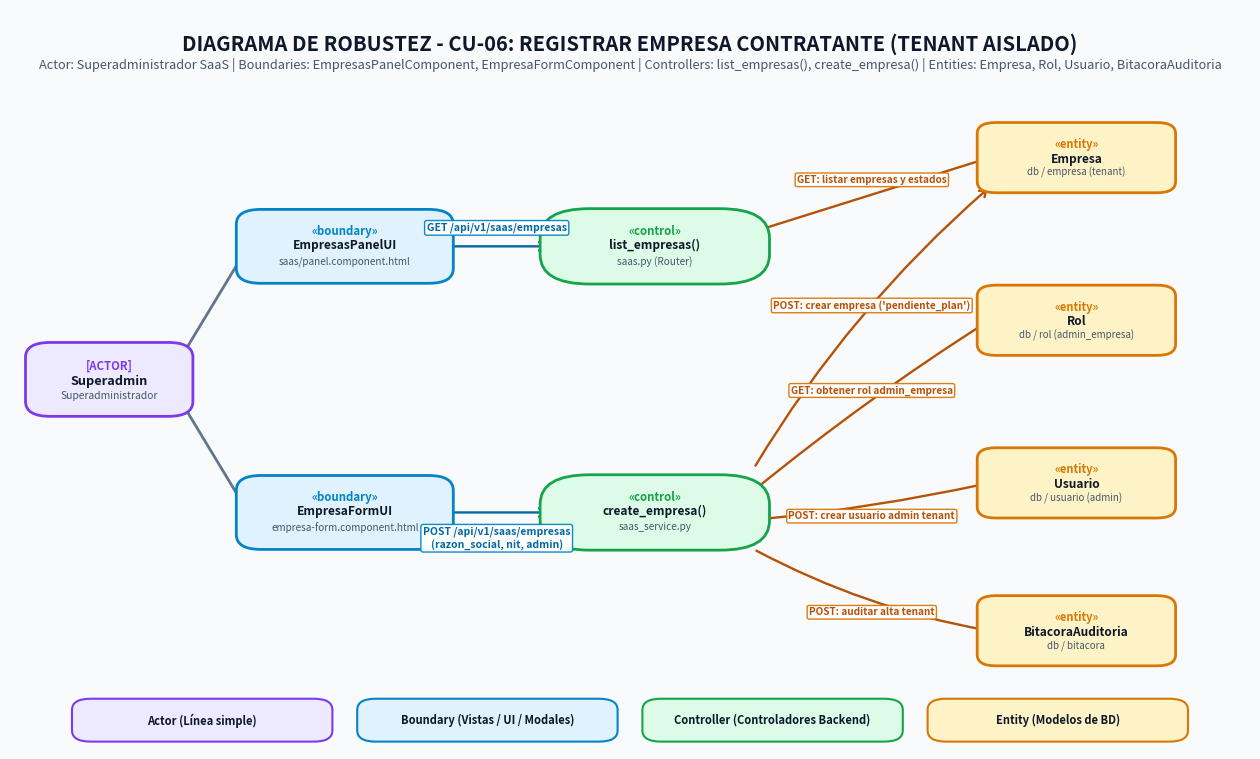
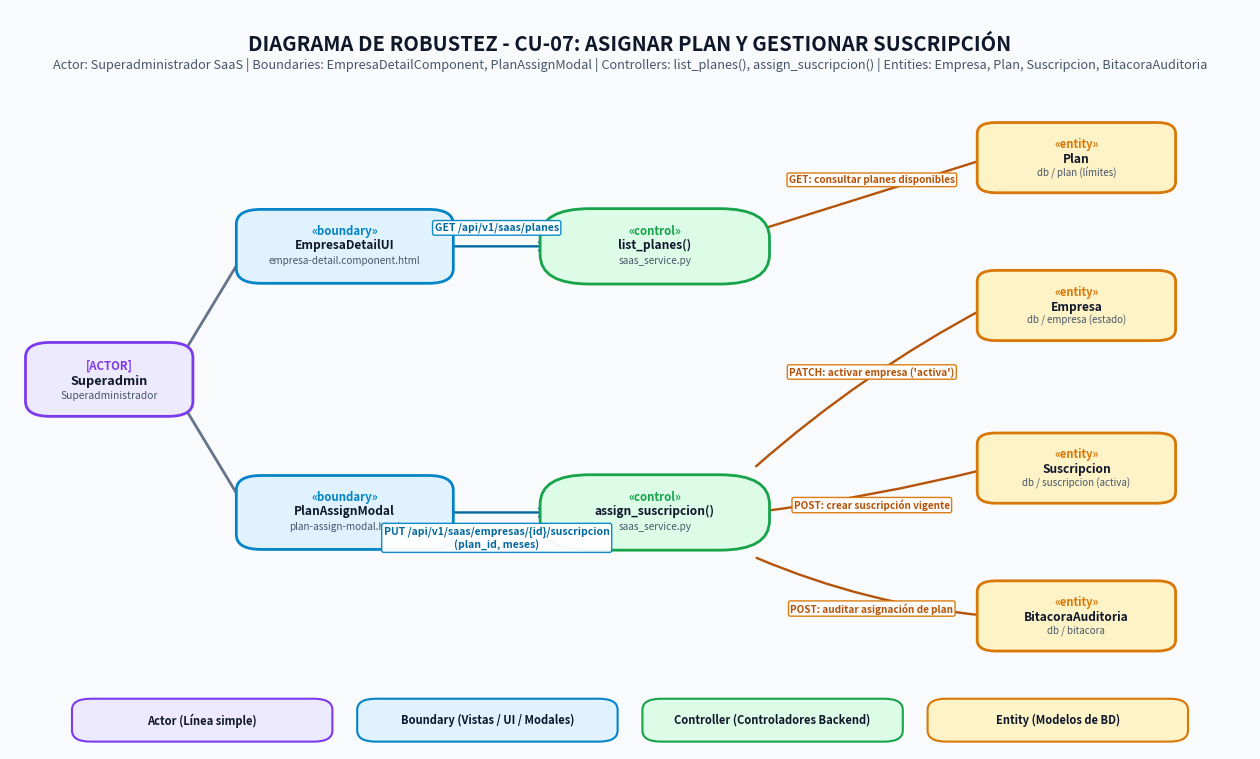
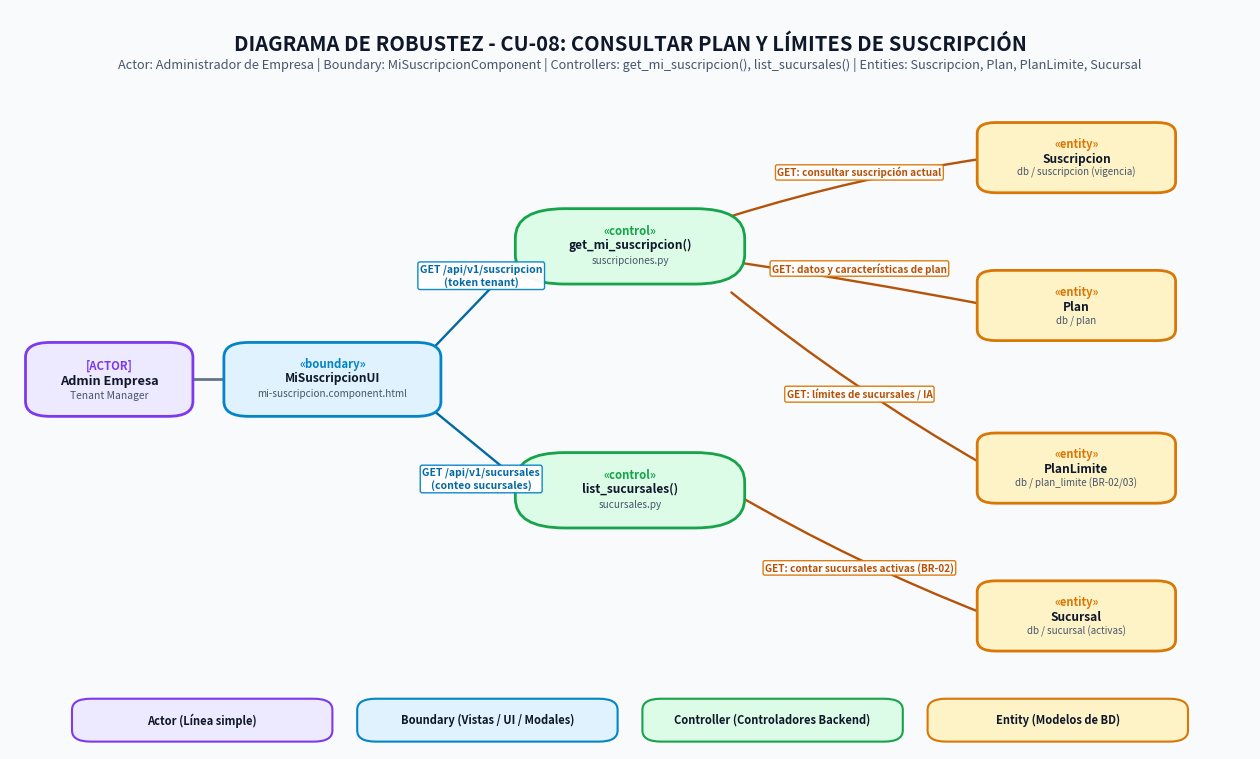
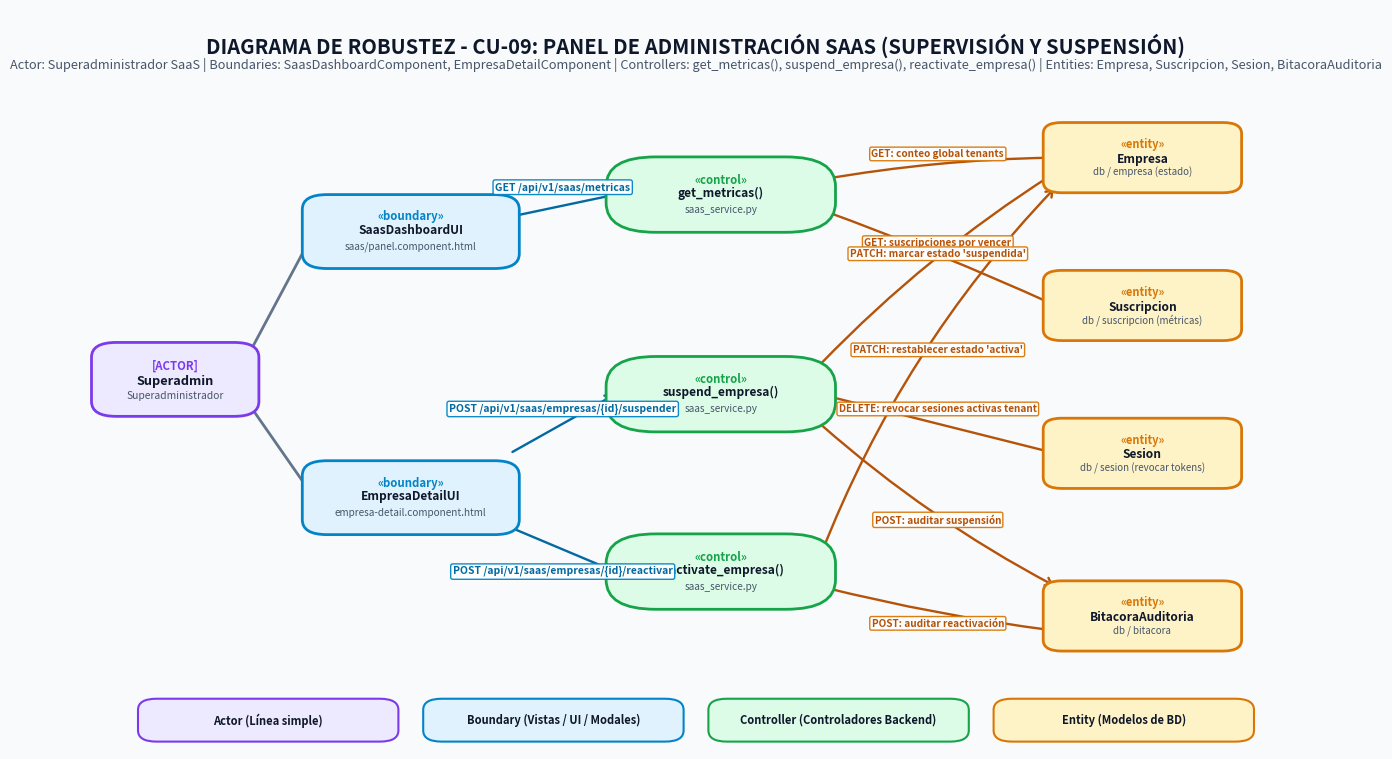
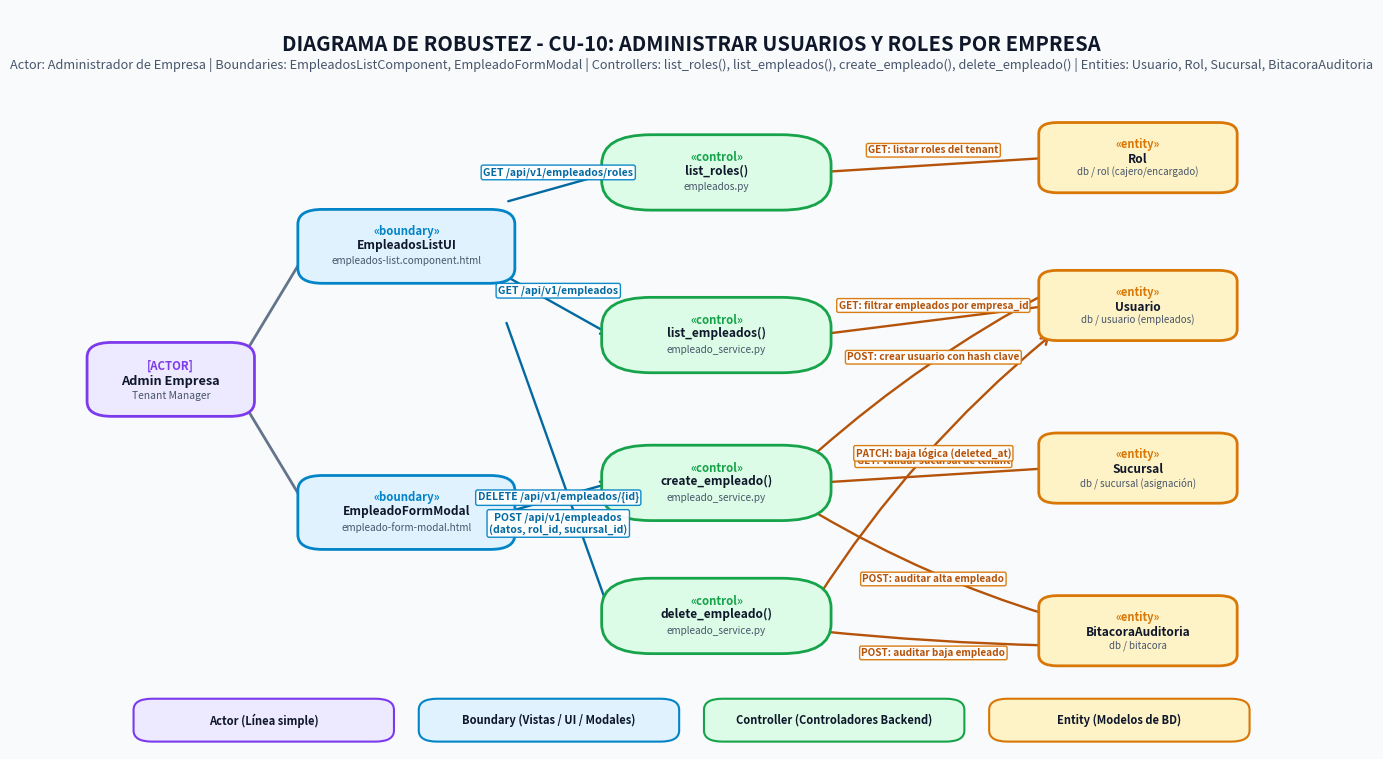
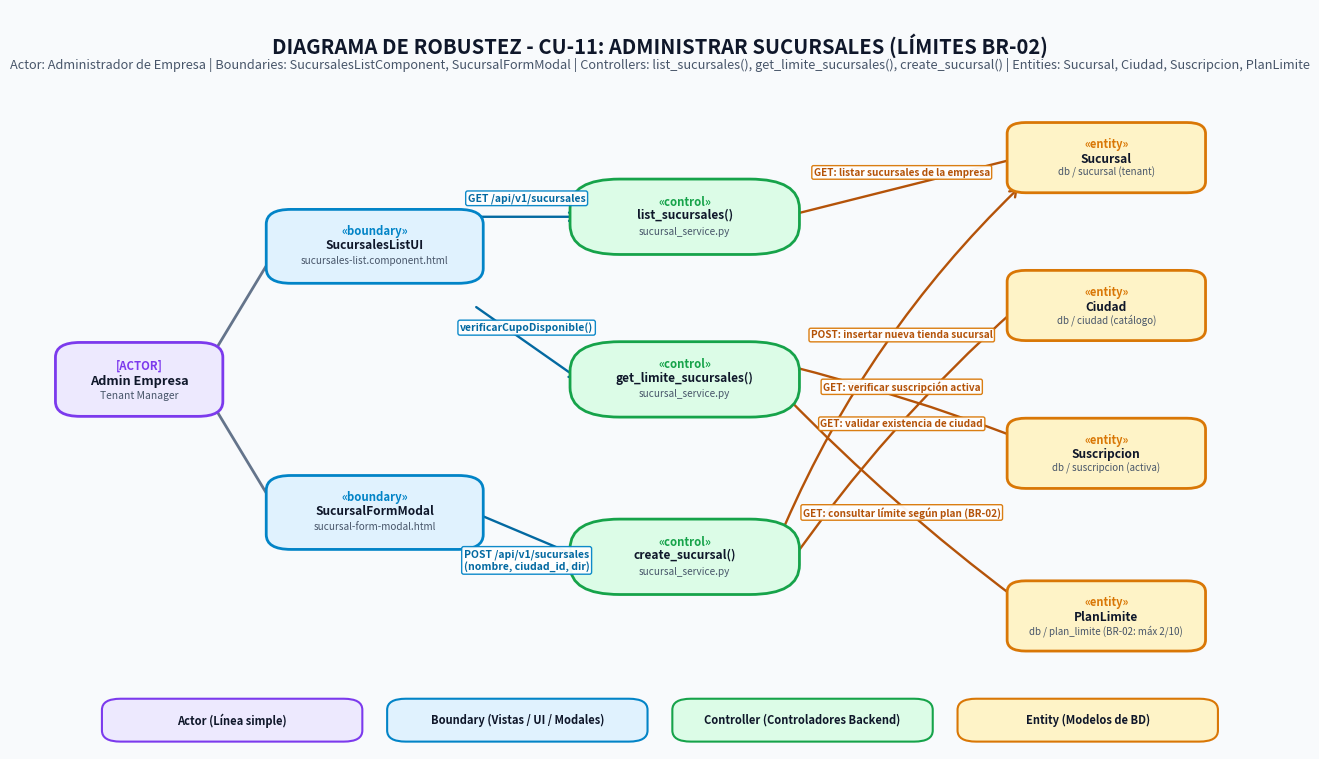
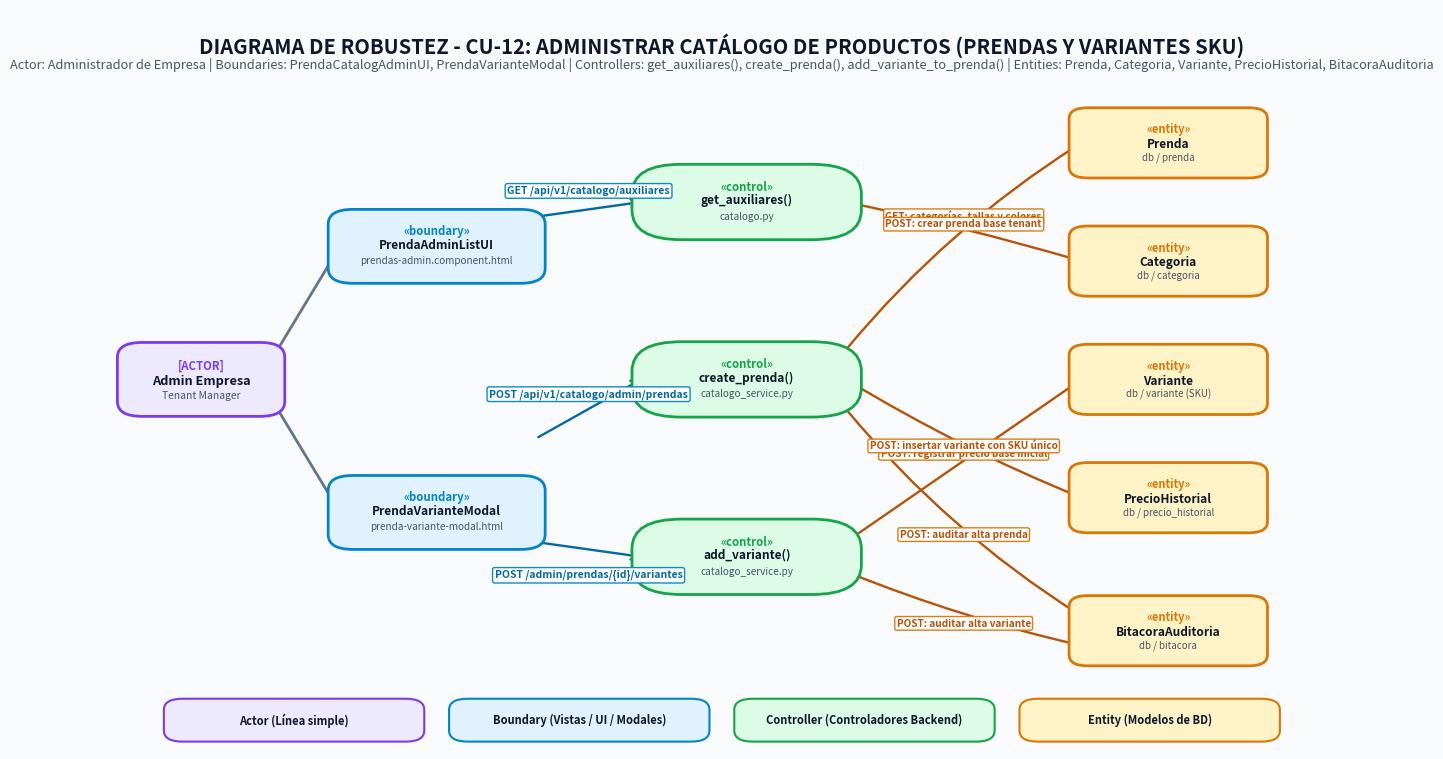
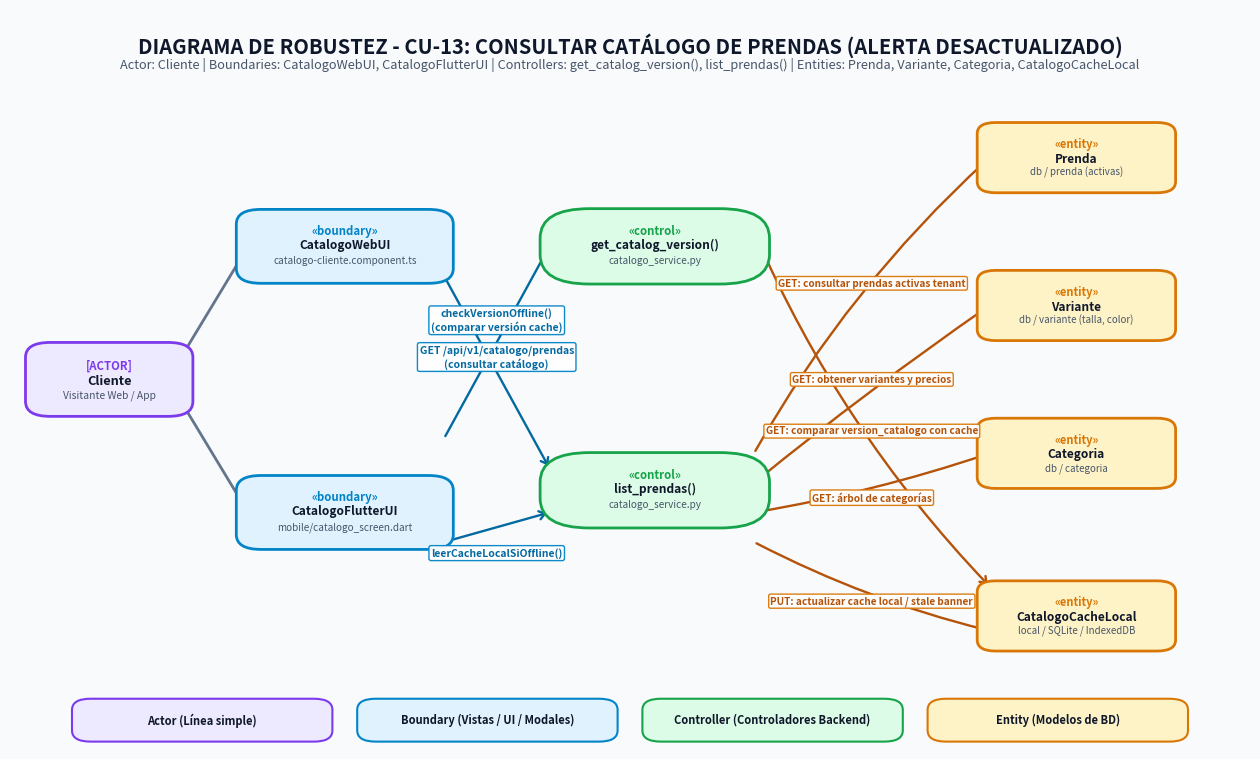
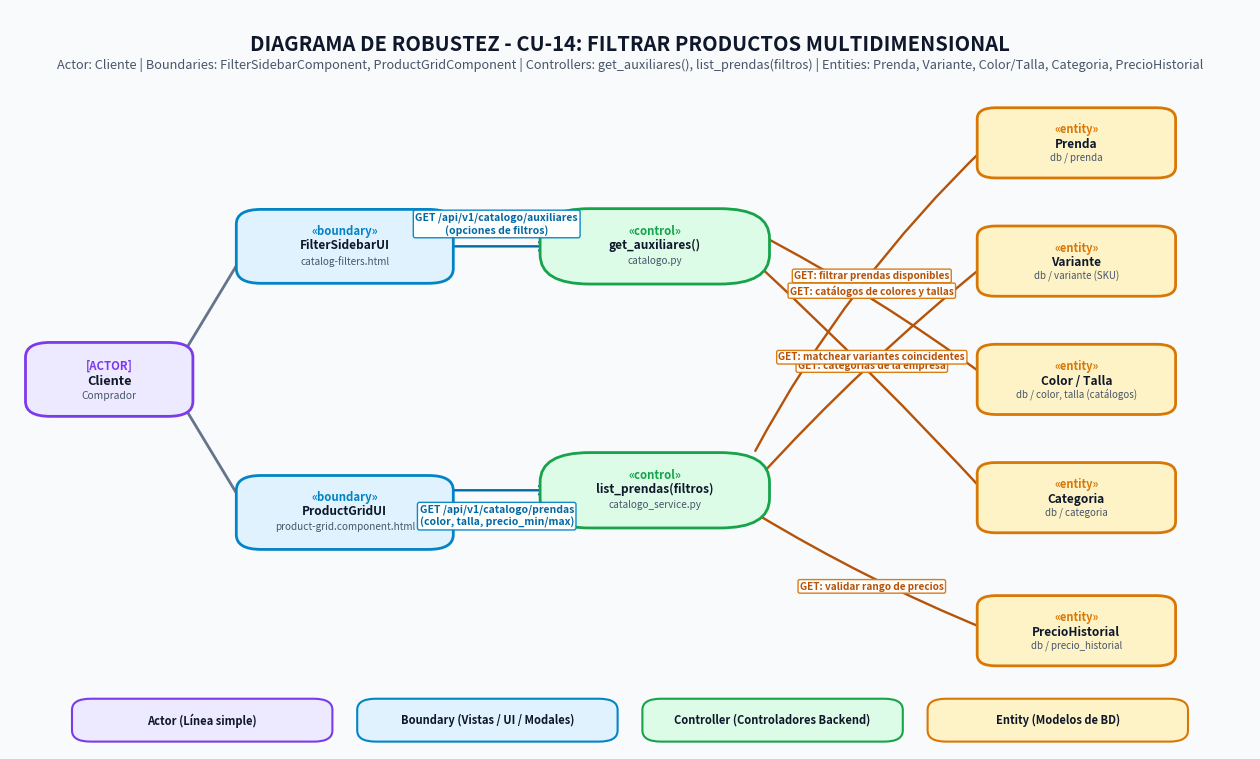
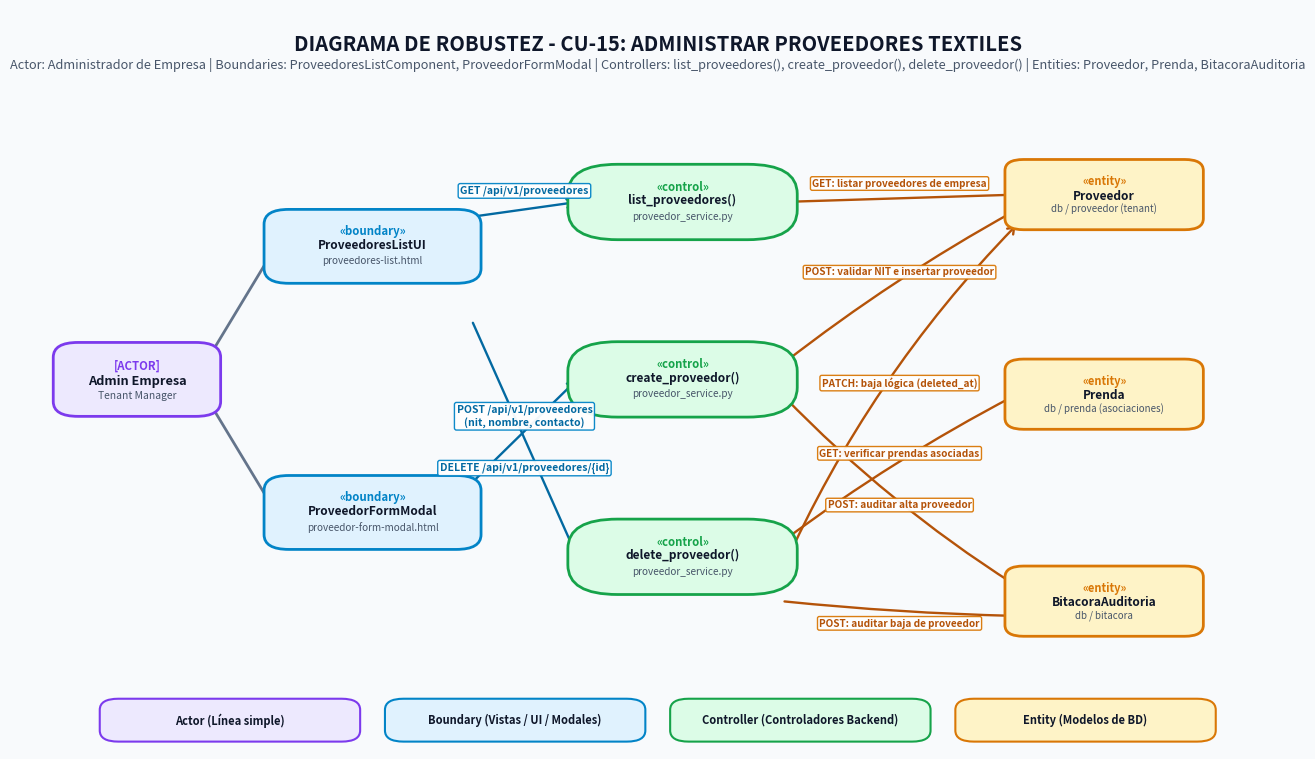
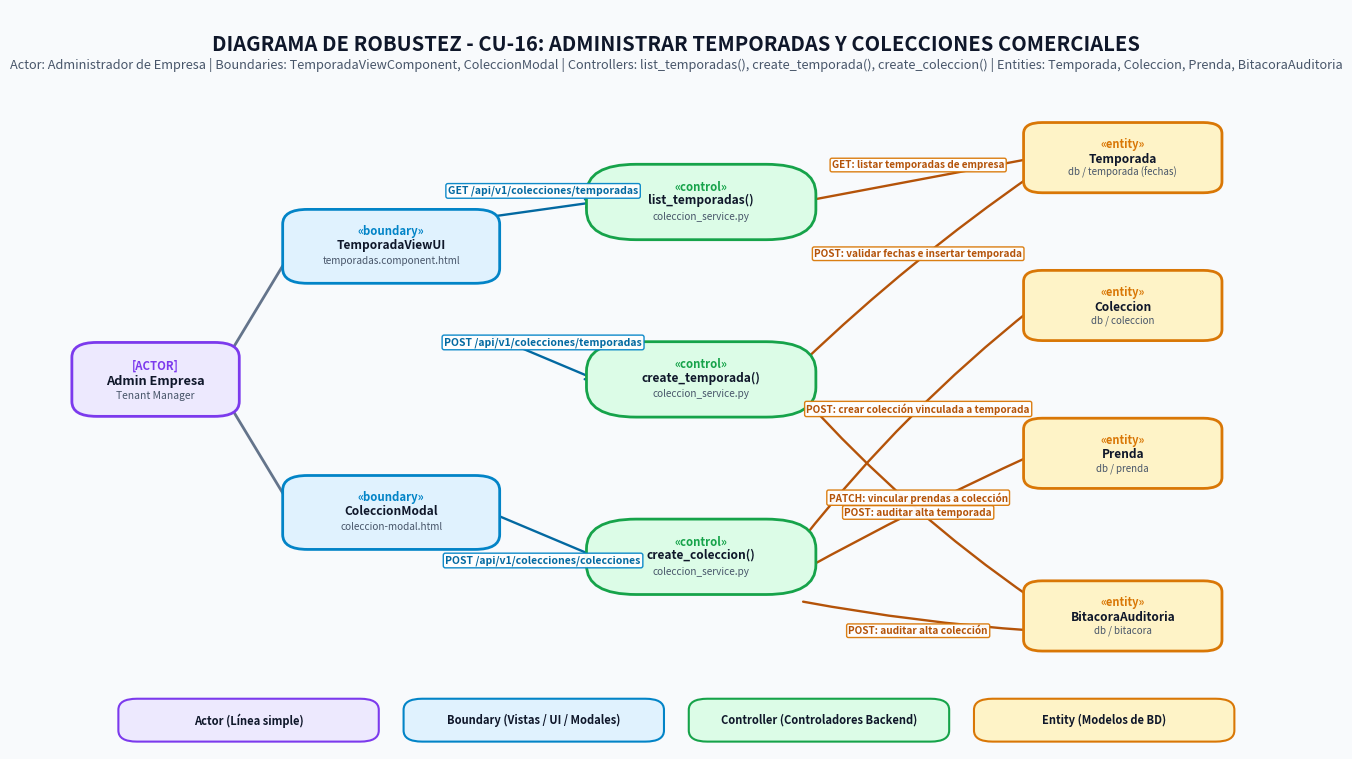

The matplotlib source for these figures, in order:
import os
import matplotlib
matplotlib.use('Agg')
import matplotlib.pyplot as plt
import matplotlib.patches as patches

# Modern Soft UI Palette - compatible with CU01-CU05
COLORS = {
    'bg': '#F8FAFC',
    'actor_fill': '#EDE9FE',
    'actor_edge': '#7C3AED',
    'boundary_fill': '#E0F2FE',
    'boundary_edge': '#0284C7',
    'controller_fill': '#DCFCE7',
    'controller_edge': '#16A34A',
    'entity_fill': '#FEF3C7',
    'entity_edge': '#D97706',
    'text': '#0F172A',
    'subtext': '#475569',
    'line': '#64748B',
    'arrow_crud': '#B45309',
    'arrow_call': '#0369A1',
    'label_bg': '#FFFFFF',
}

def setup_canvas(title, subtitle, width=16.0, height=9.6):
    fig, ax = plt.subplots(figsize=(width, height), dpi=300)
    fig.patch.set_facecolor(COLORS['bg'])
    ax.set_facecolor(COLORS['bg'])
    ax.set_xlim(0, 1)
    ax.set_ylim(0, 1)
    ax.axis('off')
    
    # Header
    ax.text(0.5, 0.968, title, fontsize=14.5, fontweight='bold', ha='center', va='top', color=COLORS['text'])
    ax.text(0.5, 0.935, subtitle, fontsize=9.2, ha='center', va='top', color=COLORS['subtext'])
    
    # Legend
    legend_items = [
        ('Actor (Línea simple)', COLORS['actor_fill'], COLORS['actor_edge']),
        ('Boundary (Vistas / UI / Modales)', COLORS['boundary_fill'], COLORS['boundary_edge']),
        ('Controller (Controladores Backend)', COLORS['controller_fill'], COLORS['controller_edge']),
        ('Entity (Modelos de BD)', COLORS['entity_fill'], COLORS['entity_edge']),
    ]
    x_leg = 0.06
    for label, fill, edge in legend_items:
        patch = patches.FancyBboxPatch(
            (x_leg, 0.020), 0.19, 0.038,
            boxstyle="round,pad=0.01,rounding_size=0.015",
            facecolor=fill, edgecolor=edge, linewidth=1.5
        )
        ax.add_patch(patch)
        ax.text(x_leg + 0.095, 0.039, label, fontsize=8.0, ha='center', va='center', fontweight='bold', color=COLORS['text'])
        x_leg += 0.23
        
    return fig, ax

def draw_actor(ax, x, y, name, sub=""):
    w, h = 0.115, 0.08
    rect = patches.FancyBboxPatch(
        (x - w/2, y - h/2), w, h,
        boxstyle="round,pad=0.01,rounding_size=0.02",
        facecolor=COLORS['actor_fill'], edgecolor=COLORS['actor_edge'], linewidth=2, zorder=3
    )
    ax.add_patch(rect)
    ax.text(x, y + 0.018, "[ACTOR]", fontsize=8.2, fontweight='bold', ha='center', va='center', color=COLORS['actor_edge'], zorder=4)
    ax.text(x, y - 0.003, name, fontsize=9.2, fontweight='bold', ha='center', va='center', color=COLORS['text'], zorder=4)
    if sub:
        ax.text(x, y - 0.022, sub, fontsize=7.4, ha='center', va='center', color=COLORS['subtext'], zorder=4)

def draw_boundary(ax, x, y, name, sub=""):
    w, h = 0.155, 0.08
    rect = patches.FancyBboxPatch(
        (x - w/2, y - h/2), w, h,
        boxstyle="round,pad=0.01,rounding_size=0.02",
        facecolor=COLORS['boundary_fill'], edgecolor=COLORS['boundary_edge'], linewidth=2, zorder=3
    )
    ax.add_patch(rect)
    ax.text(x, y + 0.020, "«boundary»", fontsize=8.2, fontweight='bold', ha='center', va='center', color=COLORS['boundary_edge'], zorder=4)
    ax.text(x, y + 0.002, name, fontsize=8.6, fontweight='bold', ha='center', va='center', color=COLORS['text'], zorder=4)
    if sub:
        ax.text(x, y - 0.020, sub, fontsize=7.2, ha='center', va='center', color=COLORS['subtext'], zorder=4)

def draw_controller(ax, x, y, name, sub=""):
    w, h = 0.165, 0.082
    rect = patches.FancyBboxPatch(
        (x - w/2, y - h/2), w, h,
        boxstyle="round,pad=0.01,rounding_size=0.04",
        facecolor=COLORS['controller_fill'], edgecolor=COLORS['controller_edge'], linewidth=2, zorder=3
    )
    ax.add_patch(rect)
    ax.text(x, y + 0.020, "«control»", fontsize=8.2, fontweight='bold', ha='center', va='center', color=COLORS['controller_edge'], zorder=4)
    ax.text(x, y + 0.002, name, fontsize=8.6, fontweight='bold', ha='center', va='center', color=COLORS['text'], zorder=4)
    if sub:
        ax.text(x, y - 0.020, sub, fontsize=7.2, ha='center', va='center', color=COLORS['subtext'], zorder=4)

def draw_entity(ax, x, y, name, sub=""):
    w, h = 0.14, 0.075
    rect = patches.FancyBboxPatch(
        (x - w/2, y - h/2), w, h,
        boxstyle="round,pad=0.01,rounding_size=0.015",
        facecolor=COLORS['entity_fill'], edgecolor=COLORS['entity_edge'], linewidth=2, zorder=3
    )
    ax.add_patch(rect)
    ax.text(x, y + 0.018, "«entity»", fontsize=8.0, fontweight='bold', ha='center', va='center', color=COLORS['entity_edge'], zorder=4)
    ax.text(x, y - 0.002, name, fontsize=8.6, fontweight='bold', ha='center', va='center', color=COLORS['text'], zorder=4)
    if sub:
        ax.text(x, y - 0.020, sub, fontsize=7.0, ha='center', va='center', color=COLORS['subtext'], zorder=4)

def draw_actor_link(ax, x1, y1, x2, y2):
    ax.plot([x1, x2], [y1, y2], color='#64748B', linewidth=2.0, linestyle='-', zorder=2)

def draw_call_arrow(ax, x1, y1, x2, y2, label, offset_y=0.022, rad=0.0):
    connectionstyle = f"arc3,rad={rad}" if rad != 0 else "arc3,rad=0"
    ax.annotate(
        "", xy=(x2, y2), xytext=(x1, y1),
        arrowprops=dict(
            arrowstyle="->,head_width=0.30,head_length=0.40",
            color=COLORS['arrow_call'],
            lw=1.7,
            connectionstyle=connectionstyle
        ),
        zorder=2
    )
    mx, my = (x1 + x2) / 2, (y1 + y2) / 2 + offset_y
    ax.text(
        mx, my, label, fontsize=7.5, ha='center', va='center',
        bbox=dict(boxstyle="round,pad=0.20", fc=COLORS['label_bg'], ec=COLORS['boundary_edge'], lw=1, alpha=0.95),
        color=COLORS['arrow_call'], fontweight='bold', zorder=5
    )

def draw_crud_arrow(ax, x1, y1, x2, y2, crud_verb, detail="", rad=0.0, offset_y=0.02, offset_x=0.0):
    connectionstyle = f"arc3,rad={rad}" if rad != 0 else "arc3,rad=0"
    ax.annotate(
        "", xy=(x2, y2), xytext=(x1, y1),
        arrowprops=dict(
            arrowstyle="->,head_width=0.30,head_length=0.40",
            color=COLORS['arrow_crud'],
            lw=1.7,
            connectionstyle=connectionstyle
        ),
        zorder=2
    )
    mx = (x1 + x2) / 2 + offset_x
    my = (y1 + y2) / 2 + offset_y
    label = f"{crud_verb}: {detail}" if detail else crud_verb
    ax.text(
        mx, my, label, fontsize=7.2, ha='center', va='center',
        bbox=dict(boxstyle="round,pad=0.18", fc=COLORS['label_bg'], ec=COLORS['entity_edge'], lw=1, alpha=0.95),
        color=COLORS['arrow_crud'], fontweight='bold', zorder=5
    )

def save_and_close(fig, output_dir, name):
    png_path = os.path.join(output_dir, f"{name}.png")
    svg_path = os.path.join(output_dir, f"{name}.svg")
    fig.savefig(png_path, bbox_inches='tight')
    fig.savefig(svg_path, bbox_inches='tight')
    plt.close(fig)
    print(f"Generated: {name}.png and {name}.svg")

# =========================================================================
# CU-06: REGISTRAR EMPRESA CONTRATANTE (TENANT CON ENTORNO LÓGICO AISLADO)
# Boundaries: EmpresasPanelComponent (Lista de tenants) y EmpresaFormComponent (Formulario alta)
# =========================================================================
def generate_cu06(out_dir):
    fig, ax = setup_canvas(
        "DIAGRAMA DE ROBUSTEZ - CU-06: REGISTRAR EMPRESA CONTRATANTE (TENANT AISLADO)",
        "Actor: Superadministrador SaaS | Boundaries: EmpresasPanelComponent, EmpresaFormComponent | Controllers: list_empresas(), create_empresa() | Entities: Empresa, Rol, Usuario, BitacoraAuditoria"
    )
    # Actor
    draw_actor(ax, 0.08, 0.50, "Superadmin", "Superadministrador")
    
    # Boundaries (2 vistas del frontend: panel listado y formulario de creación)
    draw_boundary(ax, 0.27, 0.68, "EmpresasPanelUI", "saas/panel.component.html")
    draw_boundary(ax, 0.27, 0.32, "EmpresaFormUI", "empresa-form.component.html")
    
    # Controllers
    draw_controller(ax, 0.52, 0.68, "list_empresas()", "saas.py (Router)")
    draw_controller(ax, 0.52, 0.32, "create_empresa()", "saas_service.py")
    
    # Entities
    draw_entity(ax, 0.86, 0.80, "Empresa", "db / empresa (tenant)")
    draw_entity(ax, 0.86, 0.58, "Rol", "db / rol (admin_empresa)")
    draw_entity(ax, 0.86, 0.36, "Usuario", "db / usuario (admin)")
    draw_entity(ax, 0.86, 0.16, "BitacoraAuditoria", "db / bitacora")
    
    # Actor -> Boundaries (línea simple sin llamada)
    draw_actor_link(ax, 0.138, 0.53, 0.192, 0.68)
    draw_actor_link(ax, 0.138, 0.47, 0.192, 0.32)
    
    # Boundaries -> Controllers
    draw_call_arrow(ax, 0.35, 0.68, 0.435, 0.68, "GET /api/v1/saas/empresas", offset_y=0.025)
    draw_call_arrow(ax, 0.35, 0.32, 0.435, 0.32, "POST /api/v1/saas/empresas\n(razon_social, nit, admin)", offset_y=-0.035)
    
    # list_empresas -> Empresa
    draw_crud_arrow(ax, 0.60, 0.70, 0.79, 0.80, "GET", "listar empresas y estados", rad=0.0, offset_y=0.02)
    
    # create_empresa -> Entities
    draw_crud_arrow(ax, 0.60, 0.38, 0.79, 0.76, "POST", "crear empresa ('pendiente_plan')", rad=-0.08, offset_y=0.03)
    draw_crud_arrow(ax, 0.60, 0.35, 0.79, 0.58, "GET", "obtener rol admin_empresa", rad=-0.03, offset_y=0.02)
    draw_crud_arrow(ax, 0.60, 0.31, 0.79, 0.36, "POST", "crear usuario admin tenant", rad=0.03, offset_y=-0.02)
    draw_crud_arrow(ax, 0.60, 0.27, 0.79, 0.16, "POST", "auditar alta tenant", rad=0.08, offset_y=-0.03)
    
    save_and_close(fig, out_dir, "cu06_registrar_empresa")

# =========================================================================
# CU-07: ASIGNAR PLAN Y GESTIONAR SUSCRIPCIÓN
# Boundaries: EmpresaDetailComponent (Ficha tenant) y PlanAssignModal (Modal de selección de planes)
# =========================================================================
def generate_cu07(out_dir):
    fig, ax = setup_canvas(
        "DIAGRAMA DE ROBUSTEZ - CU-07: ASIGNAR PLAN Y GESTIONAR SUSCRIPCIÓN",
        "Actor: Superadministrador SaaS | Boundaries: EmpresaDetailComponent, PlanAssignModal | Controllers: list_planes(), assign_suscripcion() | Entities: Empresa, Plan, Suscripcion, BitacoraAuditoria"
    )
    draw_actor(ax, 0.08, 0.50, "Superadmin", "Superadministrador")
    
    draw_boundary(ax, 0.27, 0.68, "EmpresaDetailUI", "empresa-detail.component.html")
    draw_boundary(ax, 0.27, 0.32, "PlanAssignModal", "plan-assign-modal.html")
    
    draw_controller(ax, 0.52, 0.68, "list_planes()", "saas_service.py")
    draw_controller(ax, 0.52, 0.32, "assign_suscripcion()", "saas_service.py")
    
    draw_entity(ax, 0.86, 0.80, "Plan", "db / plan (límites)")
    draw_entity(ax, 0.86, 0.60, "Empresa", "db / empresa (estado)")
    draw_entity(ax, 0.86, 0.38, "Suscripcion", "db / suscripcion (activa)")
    draw_entity(ax, 0.86, 0.18, "BitacoraAuditoria", "db / bitacora")
    
    draw_actor_link(ax, 0.138, 0.53, 0.192, 0.68)
    draw_actor_link(ax, 0.138, 0.47, 0.192, 0.32)
    
    draw_call_arrow(ax, 0.35, 0.68, 0.435, 0.68, "GET /api/v1/saas/planes", offset_y=0.025)
    draw_call_arrow(ax, 0.35, 0.32, 0.435, 0.32, "PUT /api/v1/saas/empresas/{id}/suscripcion\n(plan_id, meses)", offset_y=-0.035)
    
    # list_planes -> Plan
    draw_crud_arrow(ax, 0.60, 0.70, 0.79, 0.80, "GET", "consultar planes disponibles", rad=0.0, offset_y=0.02)
    
    # assign_suscripcion -> Entities
    draw_crud_arrow(ax, 0.60, 0.38, 0.79, 0.60, "PATCH", "activar empresa ('activa')", rad=-0.06, offset_y=0.02)
    draw_crud_arrow(ax, 0.60, 0.32, 0.79, 0.38, "POST", "crear suscripción vigente", rad=0.03, offset_y=-0.02)
    draw_crud_arrow(ax, 0.60, 0.26, 0.79, 0.18, "POST", "auditar asignación de plan", rad=0.08, offset_y=-0.03)
    
    save_and_close(fig, out_dir, "cu07_asignar_plan")

# =========================================================================
# CU-08: CONSULTAR PLAN Y LÍMITES DE SUSCRIPCIÓN
# Boundaries: MiSuscripcionComponent (Estado plan y límites de sucursales e IA)
# =========================================================================
def generate_cu08(out_dir):
    fig, ax = setup_canvas(
        "DIAGRAMA DE ROBUSTEZ - CU-08: CONSULTAR PLAN Y LÍMITES DE SUSCRIPCIÓN",
        "Actor: Administrador de Empresa | Boundary: MiSuscripcionComponent | Controllers: get_mi_suscripcion(), list_sucursales() | Entities: Suscripcion, Plan, PlanLimite, Sucursal"
    )
    draw_actor(ax, 0.08, 0.50, "Admin Empresa", "Tenant Manager")
    draw_boundary(ax, 0.26, 0.50, "MiSuscripcionUI", "mi-suscripcion.component.html")
    
    draw_controller(ax, 0.50, 0.68, "get_mi_suscripcion()", "suscripciones.py")
    draw_controller(ax, 0.50, 0.35, "list_sucursales()", "sucursales.py")
    
    draw_entity(ax, 0.86, 0.80, "Suscripcion", "db / suscripcion (vigencia)")
    draw_entity(ax, 0.86, 0.60, "Plan", "db / plan")
    draw_entity(ax, 0.86, 0.38, "PlanLimite", "db / plan_limite (BR-02/03)")
    draw_entity(ax, 0.86, 0.18, "Sucursal", "db / sucursal (activas)")
    
    draw_actor_link(ax, 0.14, 0.50, 0.18, 0.50)
    
    draw_call_arrow(ax, 0.34, 0.54, 0.42, 0.68, "GET /api/v1/suscripcion\n(token tenant)", offset_y=0.03)
    draw_call_arrow(ax, 0.34, 0.46, 0.42, 0.35, "GET /api/v1/sucursales\n(conteo sucursales)", offset_y=-0.04)
    
    draw_crud_arrow(ax, 0.58, 0.72, 0.79, 0.80, "GET", "consultar suscripción actual", rad=-0.04, offset_y=0.02)
    draw_crud_arrow(ax, 0.58, 0.66, 0.79, 0.60, "GET", "datos y características de plan", rad=-0.01, offset_y=0.02)
    draw_crud_arrow(ax, 0.58, 0.62, 0.79, 0.38, "GET", "límites de sucursales / IA", rad=0.04, offset_y=-0.02)
    draw_crud_arrow(ax, 0.58, 0.35, 0.79, 0.18, "GET", "contar sucursales activas (BR-02)", rad=0.04, offset_y=-0.02)
    
    save_and_close(fig, out_dir, "cu08_consultar_plan_limites")

# =========================================================================
# CU-09: PANEL DE ADMINISTRACIÓN SAAS (SUPERVISIÓN Y SUSPENSIÓN GLOBAL)
# Boundaries: SaasDashboardComponent (Métricas globales) y EmpresaDetailComponent (Ficha y acciones de suspensión/reactivación)
# =========================================================================
def generate_cu09(out_dir):
    fig, ax = setup_canvas(
        "DIAGRAMA DE ROBUSTEZ - CU-09: PANEL DE ADMINISTRACIÓN SAAS (SUPERVISIÓN Y SUSPENSIÓN)",
        "Actor: Superadministrador SaaS | Boundaries: SaasDashboardComponent, EmpresaDetailComponent | Controllers: get_metricas(), suspend_empresa(), reactivate_empresa() | Entities: Empresa, Suscripcion, Sesion, BitacoraAuditoria"
    )
    draw_actor(ax, 0.08, 0.50, "Superadmin", "Superadministrador")
    
    draw_boundary(ax, 0.27, 0.70, "SaasDashboardUI", "saas/panel.component.html")
    draw_boundary(ax, 0.27, 0.34, "EmpresaDetailUI", "empresa-detail.component.html")
    
    draw_controller(ax, 0.52, 0.75, "get_metricas()", "saas_service.py")
    draw_controller(ax, 0.52, 0.48, "suspend_empresa()", "saas_service.py")
    draw_controller(ax, 0.52, 0.24, "reactivate_empresa()", "saas_service.py")
    
    draw_entity(ax, 0.86, 0.80, "Empresa", "db / empresa (estado)")
    draw_entity(ax, 0.86, 0.60, "Suscripcion", "db / suscripcion (métricas)")
    draw_entity(ax, 0.86, 0.40, "Sesion", "db / sesion (revocar tokens)")
    draw_entity(ax, 0.86, 0.18, "BitacoraAuditoria", "db / bitacora")
    
    draw_actor_link(ax, 0.138, 0.53, 0.192, 0.70)
    draw_actor_link(ax, 0.138, 0.47, 0.192, 0.34)
    
    draw_call_arrow(ax, 0.35, 0.72, 0.435, 0.75, "GET /api/v1/saas/metricas", offset_y=0.025)
    draw_call_arrow(ax, 0.35, 0.40, 0.435, 0.48, "POST /api/v1/saas/empresas/{id}/suspender", offset_y=0.02)
    draw_call_arrow(ax, 0.35, 0.30, 0.435, 0.24, "POST /api/v1/saas/empresas/{id}/reactivar", offset_y=-0.03)
    
    # get_metricas
    draw_crud_arrow(ax, 0.60, 0.77, 0.79, 0.80, "GET", "conteo global tenants", rad=-0.04, offset_y=0.02)
    draw_crud_arrow(ax, 0.60, 0.73, 0.79, 0.60, "GET", "suscripciones por vencer", rad=-0.02, offset_y=0.02)
    
    # suspend_empresa
    draw_crud_arrow(ax, 0.60, 0.52, 0.79, 0.78, "PATCH", "marcar estado 'suspendida'", rad=-0.06, offset_y=0.02)
    draw_crud_arrow(ax, 0.60, 0.48, 0.79, 0.40, "DELETE", "revocar sesiones activas tenant", rad=0.0, offset_y=0.02)
    draw_crud_arrow(ax, 0.60, 0.44, 0.79, 0.22, "POST", "auditar suspensión", rad=0.06, offset_y=-0.02)
    
    # reactivate_empresa
    draw_crud_arrow(ax, 0.60, 0.26, 0.79, 0.76, "PATCH", "restablecer estado 'activa'", rad=-0.10, offset_y=0.03)
    draw_crud_arrow(ax, 0.60, 0.22, 0.79, 0.16, "POST", "auditar reactivación", rad=0.03, offset_y=-0.02)
    
    save_and_close(fig, out_dir, "cu09_panel_saas_supervision")

# =========================================================================
# CU-10: ADMINISTRAR USUARIOS Y ROLES POR EMPRESA
# Boundaries: EmpleadosListComponent (Listado y roles) y EmpleadoFormModal (Alta de empleado)
# =========================================================================
def generate_cu10(out_dir):
    fig, ax = setup_canvas(
        "DIAGRAMA DE ROBUSTEZ - CU-10: ADMINISTRAR USUARIOS Y ROLES POR EMPRESA",
        "Actor: Administrador de Empresa | Boundaries: EmpleadosListComponent, EmpleadoFormModal | Controllers: list_roles(), list_empleados(), create_empleado(), delete_empleado() | Entities: Usuario, Rol, Sucursal, BitacoraAuditoria"
    )
    draw_actor(ax, 0.08, 0.50, "Admin Empresa", "Tenant Manager")
    
    draw_boundary(ax, 0.27, 0.68, "EmpleadosListUI", "empleados-list.component.html")
    draw_boundary(ax, 0.27, 0.32, "EmpleadoFormModal", "empleado-form-modal.html")
    
    draw_controller(ax, 0.52, 0.78, "list_roles()", "empleados.py")
    draw_controller(ax, 0.52, 0.56, "list_empleados()", "empleado_service.py")
    draw_controller(ax, 0.52, 0.36, "create_empleado()", "empleado_service.py")
    draw_controller(ax, 0.52, 0.18, "delete_empleado()", "empleado_service.py")
    
    draw_entity(ax, 0.86, 0.80, "Rol", "db / rol (cajero/encargado)")
    draw_entity(ax, 0.86, 0.60, "Usuario", "db / usuario (empleados)")
    draw_entity(ax, 0.86, 0.38, "Sucursal", "db / sucursal (asignación)")
    draw_entity(ax, 0.86, 0.16, "BitacoraAuditoria", "db / bitacora")
    
    draw_actor_link(ax, 0.138, 0.53, 0.192, 0.68)
    draw_actor_link(ax, 0.138, 0.47, 0.192, 0.32)
    
    # From EmpleadosListUI
    draw_call_arrow(ax, 0.35, 0.74, 0.435, 0.78, "GET /api/v1/empleados/roles", offset_y=0.02)
    draw_call_arrow(ax, 0.35, 0.64, 0.435, 0.56, "GET /api/v1/empleados", offset_y=0.02)
    draw_call_arrow(ax, 0.35, 0.58, 0.435, 0.18, "DELETE /api/v1/empleados/{id}", offset_y=-0.04)
    
    # From EmpleadoFormModal
    draw_call_arrow(ax, 0.35, 0.32, 0.435, 0.36, "POST /api/v1/empleados\n(datos, rol_id, sucursal_id)", offset_y=-0.035)
    
    # list_roles -> Rol
    draw_crud_arrow(ax, 0.60, 0.78, 0.79, 0.80, "GET", "listar roles del tenant", rad=0.0, offset_y=0.02)
    
    # list_empleados -> Usuario
    draw_crud_arrow(ax, 0.60, 0.56, 0.79, 0.60, "GET", "filtrar empleados por empresa_id", rad=0.0, offset_y=0.02)
    
    # create_empleado -> Entities
    draw_crud_arrow(ax, 0.60, 0.40, 0.79, 0.62, "POST", "crear usuario con hash clave", rad=-0.06, offset_y=0.02)
    draw_crud_arrow(ax, 0.60, 0.36, 0.79, 0.38, "GET", "validar sucursal de tenant", rad=0.0, offset_y=0.02)
    draw_crud_arrow(ax, 0.60, 0.32, 0.79, 0.18, "POST", "auditar alta empleado", rad=0.06, offset_y=-0.02)
    
    # delete_empleado -> Entities
    draw_crud_arrow(ax, 0.60, 0.20, 0.79, 0.56, "PATCH", "baja lógica (deleted_at)", rad=-0.08, offset_y=0.02)
    draw_crud_arrow(ax, 0.60, 0.16, 0.79, 0.14, "POST", "auditar baja empleado", rad=0.02, offset_y=-0.02)
    
    save_and_close(fig, out_dir, "cu10_administrar_usuarios_roles")

# =========================================================================
# CU-11: ADMINISTRAR SUCURSALES (LÍMITES BR-02)
# Boundaries: SucursalesListComponent (Listado y estado de cupos) y SucursalFormModal (Alta de sucursal)
# =========================================================================
def generate_cu11(out_dir):
    fig, ax = setup_canvas(
        "DIAGRAMA DE ROBUSTEZ - CU-11: ADMINISTRAR SUCURSALES (LÍMITES BR-02)",
        "Actor: Administrador de Empresa | Boundaries: SucursalesListComponent, SucursalFormModal | Controllers: list_sucursales(), get_limite_sucursales(), create_sucursal() | Entities: Sucursal, Ciudad, Suscripcion, PlanLimite"
    )
    draw_actor(ax, 0.08, 0.50, "Admin Empresa", "Tenant Manager")
    
    draw_boundary(ax, 0.27, 0.68, "SucursalesListUI", "sucursales-list.component.html")
    draw_boundary(ax, 0.27, 0.32, "SucursalFormModal", "sucursal-form-modal.html")
    
    draw_controller(ax, 0.52, 0.72, "list_sucursales()", "sucursal_service.py")
    draw_controller(ax, 0.52, 0.50, "get_limite_sucursales()", "sucursal_service.py")
    draw_controller(ax, 0.52, 0.26, "create_sucursal()", "sucursal_service.py")
    
    draw_entity(ax, 0.86, 0.80, "Sucursal", "db / sucursal (tenant)")
    draw_entity(ax, 0.86, 0.60, "Ciudad", "db / ciudad (catálogo)")
    draw_entity(ax, 0.86, 0.40, "Suscripcion", "db / suscripcion (activa)")
    draw_entity(ax, 0.86, 0.18, "PlanLimite", "db / plan_limite (BR-02: máx 2/10)")
    
    draw_actor_link(ax, 0.138, 0.53, 0.192, 0.68)
    draw_actor_link(ax, 0.138, 0.47, 0.192, 0.32)
    
    # From SucursalesListUI
    draw_call_arrow(ax, 0.35, 0.72, 0.435, 0.72, "GET /api/v1/sucursales", offset_y=0.025)
    draw_call_arrow(ax, 0.35, 0.60, 0.435, 0.50, "verificarCupoDisponible()", offset_y=0.02)
    
    # From SucursalFormModal
    draw_call_arrow(ax, 0.35, 0.32, 0.435, 0.26, "POST /api/v1/sucursales\n(nombre, ciudad_id, dir)", offset_y=-0.035)
    
    # list_sucursales -> Sucursal
    draw_crud_arrow(ax, 0.60, 0.72, 0.79, 0.80, "GET", "listar sucursales de la empresa", rad=0.0, offset_y=0.02)
    
    # get_limite_sucursales -> Suscripcion & PlanLimite
    draw_crud_arrow(ax, 0.60, 0.52, 0.79, 0.42, "GET", "verificar suscripción activa", rad=-0.03, offset_y=0.02)
    draw_crud_arrow(ax, 0.60, 0.48, 0.79, 0.20, "GET", "consultar límite según plan (BR-02)", rad=0.04, offset_y=-0.02)
    
    # create_sucursal -> Sucursal & Ciudad
    draw_crud_arrow(ax, 0.60, 0.30, 0.79, 0.76, "POST", "insertar nueva tienda sucursal", rad=-0.10, offset_y=0.03)
    draw_crud_arrow(ax, 0.60, 0.24, 0.79, 0.60, "GET", "validar existencia de ciudad", rad=-0.06, offset_y=0.02)
    
    save_and_close(fig, out_dir, "cu11_administrar_sucursales")

# =========================================================================
# CU-12: ADMINISTRAR CATÁLOGO DE PRODUCTOS (CRUD PRENDAS, VARIANTES SKU)
# Boundaries: PrendaCatalogAdminUI (Grilla prendas) y PrendaVarianteModal (Formulario prenda y variantes)
# =========================================================================
def generate_cu12(out_dir):
    fig, ax = setup_canvas(
        "DIAGRAMA DE ROBUSTEZ - CU-12: ADMINISTRAR CATÁLOGO DE PRODUCTOS (PRENDAS Y VARIANTES SKU)",
        "Actor: Administrador de Empresa | Boundaries: PrendaCatalogAdminUI, PrendaVarianteModal | Controllers: get_auxiliares(), create_prenda(), add_variante_to_prenda() | Entities: Prenda, Categoria, Variante, PrecioHistorial, BitacoraAuditoria"
    )
    draw_actor(ax, 0.08, 0.50, "Admin Empresa", "Tenant Manager")
    
    draw_boundary(ax, 0.27, 0.68, "PrendaAdminListUI", "prendas-admin.component.html")
    draw_boundary(ax, 0.27, 0.32, "PrendaVarianteModal", "prenda-variante-modal.html")
    
    draw_controller(ax, 0.52, 0.74, "get_auxiliares()", "catalogo.py")
    draw_controller(ax, 0.52, 0.50, "create_prenda()", "catalogo_service.py")
    draw_controller(ax, 0.52, 0.26, "add_variante()", "catalogo_service.py")
    
    draw_entity(ax, 0.86, 0.82, "Prenda", "db / prenda")
    draw_entity(ax, 0.86, 0.66, "Categoria", "db / categoria")
    draw_entity(ax, 0.86, 0.50, "Variante", "db / variante (SKU)")
    draw_entity(ax, 0.86, 0.34, "PrecioHistorial", "db / precio_historial")
    draw_entity(ax, 0.86, 0.16, "BitacoraAuditoria", "db / bitacora")
    
    draw_actor_link(ax, 0.138, 0.53, 0.192, 0.68)
    draw_actor_link(ax, 0.138, 0.47, 0.192, 0.32)
    
    # From PrendaAdminListUI
    draw_call_arrow(ax, 0.35, 0.72, 0.435, 0.74, "GET /api/v1/catalogo/auxiliares", offset_y=0.025)
    
    # From PrendaVarianteModal
    draw_call_arrow(ax, 0.35, 0.42, 0.435, 0.50, "POST /api/v1/catalogo/admin/prendas", offset_y=0.02)
    draw_call_arrow(ax, 0.35, 0.28, 0.435, 0.26, "POST /admin/prendas/{id}/variantes", offset_y=-0.035)
    
    # get_auxiliares
    draw_crud_arrow(ax, 0.60, 0.74, 0.79, 0.66, "GET", "categorías, tallas y colores", rad=-0.02, offset_y=0.02)
    
    # create_prenda
    draw_crud_arrow(ax, 0.60, 0.54, 0.79, 0.82, "POST", "crear prenda base tenant", rad=-0.08, offset_y=0.03)
    draw_crud_arrow(ax, 0.60, 0.50, 0.79, 0.34, "POST", "registrar precio base inicial", rad=0.04, offset_y=-0.02)
    draw_crud_arrow(ax, 0.60, 0.46, 0.79, 0.18, "POST", "auditar alta prenda", rad=0.08, offset_y=-0.03)
    
    # add_variante
    draw_crud_arrow(ax, 0.60, 0.28, 0.79, 0.50, "POST", "insertar variante con SKU único", rad=0.0, offset_y=0.02)
    draw_crud_arrow(ax, 0.60, 0.24, 0.79, 0.14, "POST", "auditar alta variante", rad=0.04, offset_y=-0.02)
    
    save_and_close(fig, out_dir, "cu12_administrar_catalogo_prendas")

# =========================================================================
# CU-13: CONSULTAR CATÁLOGO DE PRENDAS (ALERTA DESACTUALIZADO)
# Boundaries: CatalogoWebUI (Navegador) y CatalogoFlutterUI (App móvil con soporte offline)
# =========================================================================
def generate_cu13(out_dir):
    fig, ax = setup_canvas(
        "DIAGRAMA DE ROBUSTEZ - CU-13: CONSULTAR CATÁLOGO DE PRENDAS (ALERTA DESACTUALIZADO)",
        "Actor: Cliente | Boundaries: CatalogoWebUI, CatalogoFlutterUI | Controllers: get_catalog_version(), list_prendas() | Entities: Prenda, Variante, Categoria, CatalogoCacheLocal"
    )
    draw_actor(ax, 0.08, 0.50, "Cliente", "Visitante Web / App")
    
    draw_boundary(ax, 0.27, 0.68, "CatalogoWebUI", "catalogo-cliente.component.ts")
    draw_boundary(ax, 0.27, 0.32, "CatalogoFlutterUI", "mobile/catalogo_screen.dart")
    
    draw_controller(ax, 0.52, 0.68, "get_catalog_version()", "catalogo_service.py")
    draw_controller(ax, 0.52, 0.35, "list_prendas()", "catalogo_service.py")
    
    draw_entity(ax, 0.86, 0.80, "Prenda", "db / prenda (activas)")
    draw_entity(ax, 0.86, 0.60, "Variante", "db / variante (talla, color)")
    draw_entity(ax, 0.86, 0.40, "Categoria", "db / categoria")
    draw_entity(ax, 0.86, 0.18, "CatalogoCacheLocal", "local / SQLite / IndexedDB")
    
    draw_actor_link(ax, 0.138, 0.53, 0.192, 0.68)
    draw_actor_link(ax, 0.138, 0.47, 0.192, 0.32)
    
    # From CatalogoFlutterUI (Offline checking)
    draw_call_arrow(ax, 0.35, 0.42, 0.435, 0.68, "checkVersionOffline()\n(comparar versión cache)", offset_y=0.03)
    
    # From Both -> list_prendas
    draw_call_arrow(ax, 0.35, 0.64, 0.435, 0.38, "GET /api/v1/catalogo/prendas\n(consultar catálogo)", offset_y=0.02)
    draw_call_arrow(ax, 0.35, 0.28, 0.435, 0.32, "leerCacheLocalSiOffline()", offset_y=-0.035)
    
    # get_catalog_version
    draw_crud_arrow(ax, 0.60, 0.70, 0.79, 0.22, "GET", "comparar version_catalogo con cache", rad=0.09, offset_y=-0.03)
    
    # list_prendas
    draw_crud_arrow(ax, 0.60, 0.40, 0.79, 0.80, "GET", "consultar prendas activas tenant", rad=-0.08, offset_y=0.03)
    draw_crud_arrow(ax, 0.60, 0.36, 0.79, 0.60, "GET", "obtener variantes y precios", rad=-0.02, offset_y=0.02)
    draw_crud_arrow(ax, 0.60, 0.32, 0.79, 0.40, "GET", "árbol de categorías", rad=0.04, offset_y=-0.02)
    draw_crud_arrow(ax, 0.60, 0.28, 0.79, 0.16, "PUT", "actualizar cache local / stale banner", rad=0.06, offset_y=-0.02)
    
    save_and_close(fig, out_dir, "cu13_consultar_catalogo_prendas")

# =========================================================================
# CU-14: FILTRAR PRODUCTOS MULTIDIMENSIONAL
# Boundaries: FilterSidebarComponent (Filtros laterales) y ProductGridComponent (Grilla de resultados)
# =========================================================================
def generate_cu14(out_dir):
    fig, ax = setup_canvas(
        "DIAGRAMA DE ROBUSTEZ - CU-14: FILTRAR PRODUCTOS MULTIDIMENSIONAL",
        "Actor: Cliente | Boundaries: FilterSidebarComponent, ProductGridComponent | Controllers: get_auxiliares(), list_prendas(filtros) | Entities: Prenda, Variante, Color/Talla, Categoria, PrecioHistorial"
    )
    draw_actor(ax, 0.08, 0.50, "Cliente", "Comprador")
    
    draw_boundary(ax, 0.27, 0.68, "FilterSidebarUI", "catalog-filters.html")
    draw_boundary(ax, 0.27, 0.32, "ProductGridUI", "product-grid.component.html")
    
    draw_controller(ax, 0.52, 0.68, "get_auxiliares()", "catalogo.py")
    draw_controller(ax, 0.52, 0.35, "list_prendas(filtros)", "catalogo_service.py")
    
    draw_entity(ax, 0.86, 0.82, "Prenda", "db / prenda")
    draw_entity(ax, 0.86, 0.66, "Variante", "db / variante (SKU)")
    draw_entity(ax, 0.86, 0.50, "Color / Talla", "db / color, talla (catálogos)")
    draw_entity(ax, 0.86, 0.34, "Categoria", "db / categoria")
    draw_entity(ax, 0.86, 0.16, "PrecioHistorial", "db / precio_historial")
    
    draw_actor_link(ax, 0.138, 0.53, 0.192, 0.68)
    draw_actor_link(ax, 0.138, 0.47, 0.192, 0.32)
    
    # From FilterSidebarUI
    draw_call_arrow(ax, 0.35, 0.68, 0.435, 0.68, "GET /api/v1/catalogo/auxiliares\n(opciones de filtros)", offset_y=0.03)
    
    # From ProductGridUI / Sidebar
    draw_call_arrow(ax, 0.35, 0.35, 0.435, 0.35, "GET /api/v1/catalogo/prendas\n(color, talla, precio_min/max)", offset_y=-0.035)
    
    # get_auxiliares
    draw_crud_arrow(ax, 0.60, 0.70, 0.79, 0.50, "GET", "catálogos de colores y tallas", rad=-0.04, offset_y=0.02)
    draw_crud_arrow(ax, 0.60, 0.66, 0.79, 0.34, "GET", "categorías de la empresa", rad=-0.02, offset_y=0.02)
    
    # list_prendas(filtros)
    draw_crud_arrow(ax, 0.60, 0.40, 0.79, 0.82, "GET", "filtrar prendas disponibles", rad=-0.08, offset_y=0.03)
    draw_crud_arrow(ax, 0.60, 0.36, 0.79, 0.66, "GET", "matchear variantes coincidentes", rad=-0.04, offset_y=0.02)
    draw_crud_arrow(ax, 0.60, 0.32, 0.79, 0.16, "GET", "validar rango de precios", rad=0.04, offset_y=-0.02)
    
    save_and_close(fig, out_dir, "cu14_filtrar_productos")

# =========================================================================
# CU-15: ADMINISTRAR PROVEEDORES TEXTILES
# Boundaries: ProveedoresListComponent (Lista) y ProveedorFormModal (Alta/Edición)
# =========================================================================
def generate_cu15(out_dir):
    fig, ax = setup_canvas(
        "DIAGRAMA DE ROBUSTEZ - CU-15: ADMINISTRAR PROVEEDORES TEXTILES",
        "Actor: Administrador de Empresa | Boundaries: ProveedoresListComponent, ProveedorFormModal | Controllers: list_proveedores(), create_proveedor(), delete_proveedor() | Entities: Proveedor, Prenda, BitacoraAuditoria"
    )
    draw_actor(ax, 0.08, 0.50, "Admin Empresa", "Tenant Manager")
    
    draw_boundary(ax, 0.27, 0.68, "ProveedoresListUI", "proveedores-list.html")
    draw_boundary(ax, 0.27, 0.32, "ProveedorFormModal", "proveedor-form-modal.html")
    
    draw_controller(ax, 0.52, 0.74, "list_proveedores()", "proveedor_service.py")
    draw_controller(ax, 0.52, 0.50, "create_proveedor()", "proveedor_service.py")
    draw_controller(ax, 0.52, 0.26, "delete_proveedor()", "proveedor_service.py")
    
    draw_entity(ax, 0.86, 0.75, "Proveedor", "db / proveedor (tenant)")
    draw_entity(ax, 0.86, 0.48, "Prenda", "db / prenda (asociaciones)")
    draw_entity(ax, 0.86, 0.20, "BitacoraAuditoria", "db / bitacora")
    
    draw_actor_link(ax, 0.138, 0.53, 0.192, 0.68)
    draw_actor_link(ax, 0.138, 0.47, 0.192, 0.32)
    
    # From ProveedoresListUI
    draw_call_arrow(ax, 0.35, 0.72, 0.435, 0.74, "GET /api/v1/proveedores", offset_y=0.025)
    draw_call_arrow(ax, 0.35, 0.58, 0.435, 0.26, "DELETE /api/v1/proveedores/{id}", offset_y=-0.04)
    
    # From ProveedorFormModal
    draw_call_arrow(ax, 0.35, 0.36, 0.435, 0.50, "POST /api/v1/proveedores\n(nit, nombre, contacto)", offset_y=0.02)
    
    # list_proveedores
    draw_crud_arrow(ax, 0.60, 0.74, 0.79, 0.75, "GET", "listar proveedores de empresa", rad=0.0, offset_y=0.02)
    
    # create_proveedor
    draw_crud_arrow(ax, 0.60, 0.52, 0.79, 0.73, "POST", "validar NIT e insertar proveedor", rad=-0.04, offset_y=0.02)
    draw_crud_arrow(ax, 0.60, 0.48, 0.79, 0.22, "POST", "auditar alta proveedor", rad=0.06, offset_y=-0.02)
    
    # delete_proveedor
    draw_crud_arrow(ax, 0.60, 0.28, 0.79, 0.48, "GET", "verificar prendas asociadas", rad=-0.04, offset_y=0.02)
    draw_crud_arrow(ax, 0.60, 0.24, 0.79, 0.71, "PATCH", "baja lógica (deleted_at)", rad=-0.09, offset_y=0.02)
    draw_crud_arrow(ax, 0.60, 0.20, 0.79, 0.18, "POST", "auditar baja de proveedor", rad=0.02, offset_y=-0.02)
    
    save_and_close(fig, out_dir, "cu15_administrar_proveedores")

# =========================================================================
# CU-16: ADMINISTRAR TEMPORADAS Y COLECCIONES COMERCIALES
# Boundaries: TemporadaViewComponent (Gestión temporadas) y ColeccionModal (Gestión colecciones)
# =========================================================================
def generate_cu16(out_dir):
    fig, ax = setup_canvas(
        "DIAGRAMA DE ROBUSTEZ - CU-16: ADMINISTRAR TEMPORADAS Y COLECCIONES COMERCIALES",
        "Actor: Administrador de Empresa | Boundaries: TemporadaViewComponent, ColeccionModal | Controllers: list_temporadas(), create_temporada(), create_coleccion() | Entities: Temporada, Coleccion, Prenda, BitacoraAuditoria"
    )
    draw_actor(ax, 0.08, 0.50, "Admin Empresa", "Tenant Manager")
    
    draw_boundary(ax, 0.27, 0.68, "TemporadaViewUI", "temporadas.component.html")
    draw_boundary(ax, 0.27, 0.32, "ColeccionModal", "coleccion-modal.html")
    
    draw_controller(ax, 0.52, 0.74, "list_temporadas()", "coleccion_service.py")
    draw_controller(ax, 0.52, 0.50, "create_temporada()", "coleccion_service.py")
    draw_controller(ax, 0.52, 0.26, "create_coleccion()", "coleccion_service.py")
    
    draw_entity(ax, 0.86, 0.80, "Temporada", "db / temporada (fechas)")
    draw_entity(ax, 0.86, 0.60, "Coleccion", "db / coleccion")
    draw_entity(ax, 0.86, 0.40, "Prenda", "db / prenda")
    draw_entity(ax, 0.86, 0.18, "BitacoraAuditoria", "db / bitacora")
    
    draw_actor_link(ax, 0.138, 0.53, 0.192, 0.68)
    draw_actor_link(ax, 0.138, 0.47, 0.192, 0.32)
    
    # From TemporadaViewUI
    draw_call_arrow(ax, 0.35, 0.72, 0.435, 0.74, "GET /api/v1/colecciones/temporadas", offset_y=0.025)
    draw_call_arrow(ax, 0.35, 0.56, 0.435, 0.50, "POST /api/v1/colecciones/temporadas", offset_y=0.02)
    
    # From ColeccionModal
    draw_call_arrow(ax, 0.35, 0.32, 0.435, 0.26, "POST /api/v1/colecciones/colecciones", offset_y=-0.035)
    
    # list_temporadas
    draw_crud_arrow(ax, 0.60, 0.74, 0.79, 0.80, "GET", "listar temporadas de empresa", rad=0.0, offset_y=0.02)
    
    # create_temporada
    draw_crud_arrow(ax, 0.60, 0.52, 0.79, 0.78, "POST", "validar fechas e insertar temporada", rad=-0.04, offset_y=0.02)
    draw_crud_arrow(ax, 0.60, 0.48, 0.79, 0.20, "POST", "auditar alta temporada", rad=0.06, offset_y=-0.02)
    
    # create_coleccion
    draw_crud_arrow(ax, 0.60, 0.28, 0.79, 0.60, "POST", "crear colección vinculada a temporada", rad=-0.06, offset_y=0.02)
    draw_crud_arrow(ax, 0.60, 0.24, 0.79, 0.40, "PATCH", "vincular prendas a colección", rad=-0.02, offset_y=0.02)
    draw_crud_arrow(ax, 0.60, 0.20, 0.79, 0.16, "POST", "auditar alta colección", rad=0.03, offset_y=-0.02)
    
    save_and_close(fig, out_dir, "cu16_administrar_temporadas_colecciones")


if __name__ == '__main__':
    out_dir = os.path.join(os.getcwd(), 'Segundo-parcial', 'docs', 'diagramas')
    os.makedirs(out_dir, exist_ok=True)
    generate_cu06(out_dir)
    generate_cu07(out_dir)
    generate_cu08(out_dir)
    generate_cu09(out_dir)
    generate_cu10(out_dir)
    generate_cu11(out_dir)
    generate_cu12(out_dir)
    generate_cu13(out_dir)
    generate_cu14(out_dir)
    generate_cu15(out_dir)
    generate_cu16(out_dir)
    print("Multi-boundary and multi-controller robustness diagrams CU-06 to CU-16 updated successfully!")
